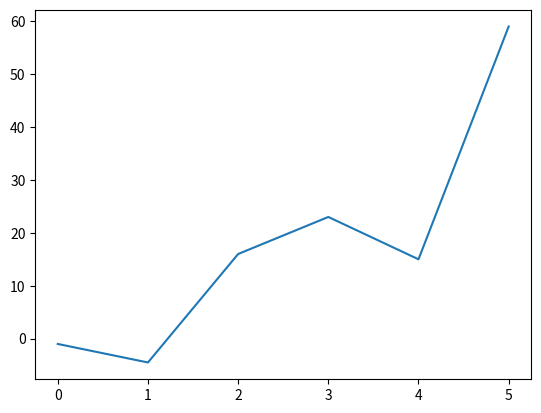

Recreate this plot in Python.
import matplotlib.pyplot as plt
data=[-1, -4.5, 16, 23, 15, 59]
plt.plot(data)
plt.show()